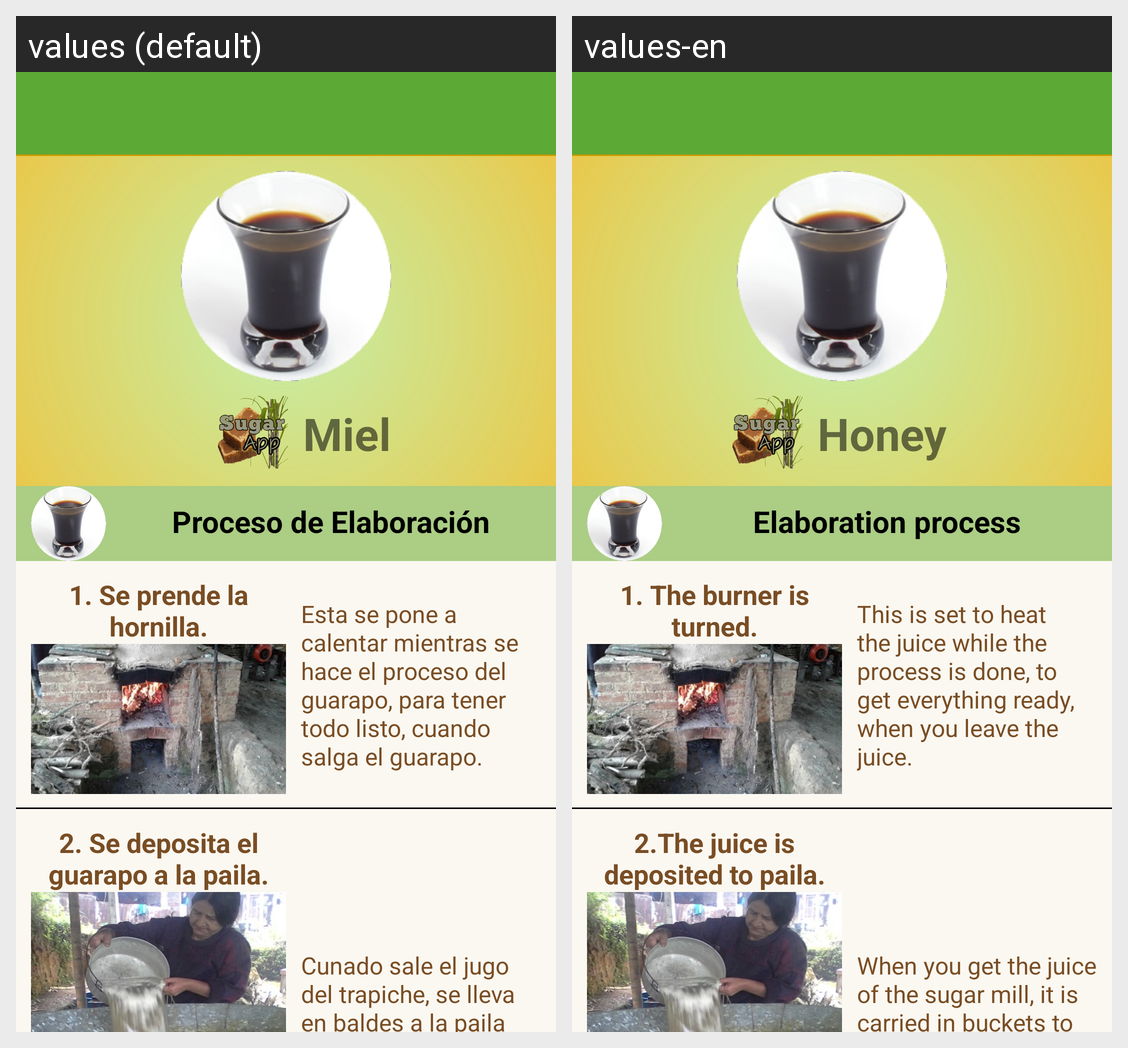

The same Android screen rendered under two of its app's locales, left to right. List the strings drawn on it with the default value and each locale's translation.
Android screen res/layout/activity_miel.xml rendered under 2 locales, left to right: values (default), values-en. Device: Nexus 5 (rendered at 1080×1920; each locale shown at half size, 540×960, under a caption strip naming it); theme AppTheme.
Strings drawn on this screen, with the default value and each locale's value (text and hints the layout hard-codes, and strings that could not be matched under every locale, appear in the picture but are not listed):

miel
  values: Miel
  values-en: Honey

proelaboracion
  values: Proceso de Elaboración
  values-en: Elaboration process

miel1
  values: 1. Se prende la hornilla.
  values-en: 1. The burner is turned.

descripcionmiel1
  values: Esta se pone a calentar mientras se hace el proceso del guarapo, para tener todo listo, cuando salga el guarapo.
  values-en: This is set to heat the juice while the process is done, to get everything ready, when you leave the juice.

miel2
  values: 2. Se deposita el guarapo a la paila.
  values-en: 2.The juice is deposited to paila.

descripcionmiel2
  values: Cunado sale el jugo del trapiche, se lleva en baldes a la paila caliente .
  values-en: When you get the juice of the sugar mill, it is carried in buckets to the hot pan.
